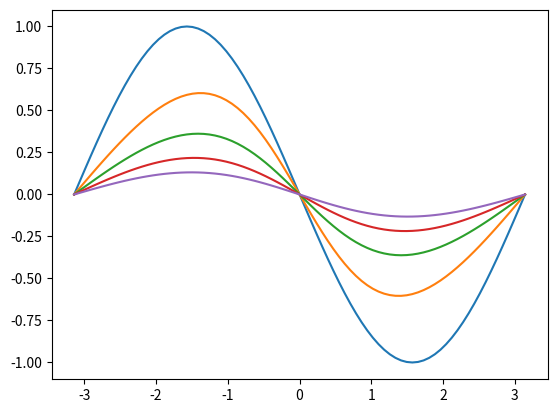

Write the Python code that produced this figure.
import numpy as np
import matplotlib.pyplot as plt

class Bg():
    def __init__(self, dx, dt, nu):
        self.dx = dx
        self.dt = dt
        self.nu = nu

    def l_operator(self, f, u):
# NB u is defined at integral index
# f[i-1/2] = (f[i-1] + f[i]) / 2
# f[i+1/2] = (f[i] + f[i+1]) / 2
# f[i+1/2] - f[i-1/2] = (f[i+1] - f[i-1]) / 2
        l = np.zeros_like(u)
        l[1:-1] = -0.5 * (f[2:] - f[0:-2]) / self.dx \
            + self.nu / self.dx**2 * (u[2:] - 2 * u[1:-1] + u[0:-2])
        return l


    def step(self, u):
        f = 0.5 * u**2
        #print("f={}".format(f))
        u1 = u + self.dt * self.l_operator(f, u)
        return 0.5 * (u + u1 + self.dt * self.l_operator(f, u1))


if __name__ == "__main__":
    n = 81
    nu = 1.0
    dt = 0.002
    tmax = 2.0
    tsave = 0.5
    reynolds_number = 1.0

    x = np.linspace(-np.pi, np.pi, n)
    dx = x[1] - x[0]
    u = -reynolds_number * np.sin(x)
    umax = np.amax(np.abs(u))
    c = umax * dt / dx
    nt = int(tmax / dt) + 1
    
    burgers = Bg(dx, dt, nu)

    print("n={} nu={} dt={:7.3e} tmax={} tsave={}".format(n, nu, dt, tmax, tsave))
    print("R={} dx={:7.3e} umax={} c={} nt={}".format(reynolds_number, dx, umax, c, nt))

    np.savetxt("x.txt".format(0), x)
    np.savetxt("u{:05d}.txt".format(0), u)
    fig, ax = plt.subplots()
    for k in range(nt):
        print("step {:05d}".format(k))
        if k * dt % tsave == 0:
                np.savetxt("u{:05d}.txt".format(k), u)
                ax.plot(x, u)
        u = burgers.step(u)
    fig.savefig("u.png")
